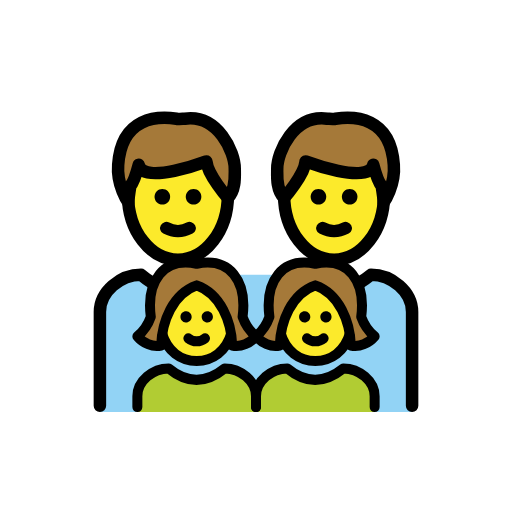
t = 0.00 s
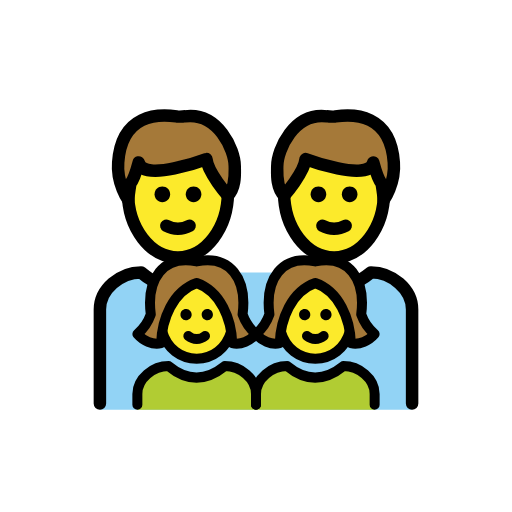
t = 0.48 s
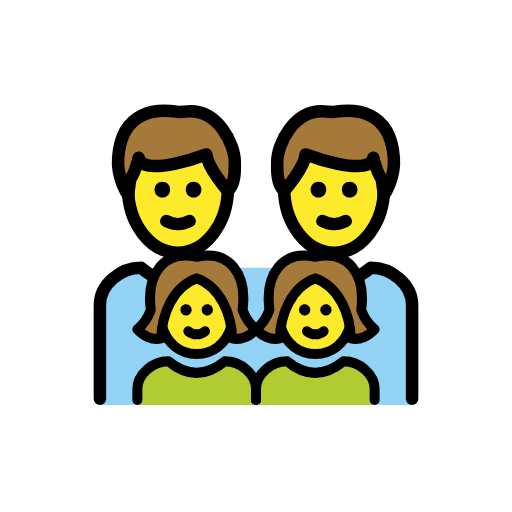
t = 1.43 s
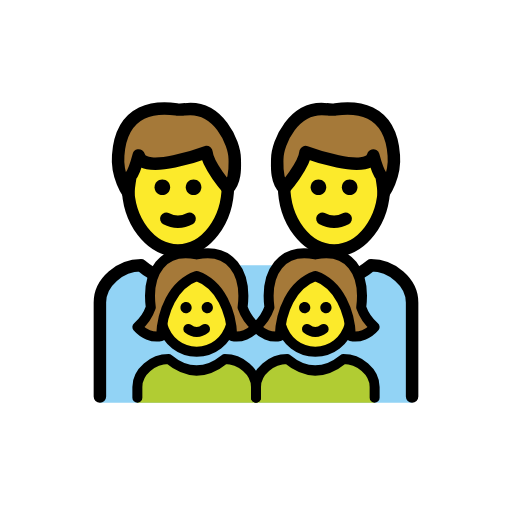
t = 1.90 s
t = 2.38 s: frame unchanged from t = 1.43 s, image omitted
t = 3.33 s: frame unchanged from t = 0.48 s, image omitted

The animated SVG that drew these frames (rendered in a browser with its animation timeline set to each time). Animation: 1 SMIL element (animateTransform=1); one cycle of 3.80 s, repeats indefinitely.

<?xml version='1.0' encoding='utf-8'?>
<svg xmlns="http://www.w3.org/2000/svg" id="emoji" viewBox="-5 -5 82 82" version="1.1" width="200" height="200" role="img">
  <title>OpenMoji: family: man, man, girl, girl</title><g><g id="color">
    <path fill="#92D3F5" d="M11.0003,61V44.9552c0-3.2895,3.2918-5.9566,6.5836-5.9566c3.9146,3.2895,7.8292,3.2895,11.8327,0h13.1673 c3.9146,3.2895,7.8292,3.2895,11.8327,0c3.2918,0,6.5836,2.6671,6.5836,5.9566V61" />
    <path fill="#B1CC33" d="M17,61v-2.5333C17,56,19.5018,54,22.0036,54c2.9751,2.4667,5.9502,2.4667,8.9929,0 C33.4982,54,36,56,36,58.4667V61" />
    <path fill="#B1CC33" d="M36.0003,61v-2.5333C36.0003,56,38.5021,54,41.0039,54c2.9751,2.4667,5.9502,2.4667,8.9929,0 c2.5018,0,5.0036,2,5.0036,4.4667V61" />
  </g>
  <g id="hair">
    <path fill="#A57939" d="M56.4444,27.4357c0-0.6223-0.3288-2.6671-0.3288-2.6671c-0.6224-0.7113-1.3336-3.3784-1.3336-3.3784 c-0.7112,3.2895-10.8464-0.5334-10.8464-0.5334c-0.1778,2.1338-3.4261,5.8549-3.4261,5.8549 c-1.3336-1.3336-1.1081-3.7211-1.1081-4.6991c0-2.6671,2.6671-8.7126,8.0014-8.0014c0.2667,0,1.0669,0.0889,1.3336,0 c2.9339-0.4445,8.8016-0.3556,9.335,7.3791C58.3381,24.7687,56.4442,27.4359,56.4444,27.4357z" />
    <path fill="#A57939" d="M13.9286,21.3903c0.5334-7.7347,6.4011-7.8236,9.335-7.3791c0.2667,0.0889,1.0669,0,1.3336,0 c5.3343-0.7112,8.0014,5.3343,8.0014,8.0014c0,0.978,0.2255,3.3655-1.1081,4.6991c0,0-3.2483-3.7211-3.4261-5.8549 c0,0-10.1352,3.8229-10.8464,0.5334c0,0-0.7112,2.6671-1.3336,3.3784c0,0-0.3288,2.0448-0.3288,2.6671 C15.5558,27.4359,13.6619,24.7687,13.9286,21.3903z" />
    <path fill="#A57939" d="M26.5,40.7038c3.864,1.3703,5.567,5.8271,5.6943,9.6307c1.4225,0.308,2.8826-0.3898,3.8057-1.461 c-0.9845-0.8337-1.7269-1.9167-2.1494-3.1356c0.7369-5.7252-2.03-9.5793-7.3506-8.4862c-5.3206-1.0931-8.0875,2.761-7.3506,8.4862 c-0.4225,1.2189-1.1649,2.3019-2.1494,3.1356c0.923,1.0712,2.3833,1.769,3.8057,1.461C20.933,46.5311,22.6359,42.074,26.5,40.7038z" />
    <path fill="#A57939" d="M45.5003,40.7038c3.864,1.3703,5.567,5.8271,5.6943,9.6307c1.4225,0.308,2.8826-0.3898,3.8057-1.461 c-0.9845-0.8337-1.7269-1.9167-2.1494-3.1356c0.7369-5.7252-2.03-9.5793-7.3506-8.4862c-5.3206-1.0931-8.0875,2.761-7.3506,8.4862 c-0.4225,1.2189-1.1649,2.3019-2.1494,3.1356c0.923,1.0712,2.3833,1.769,3.8057,1.461 C39.9333,46.5311,41.6362,42.074,45.5003,40.7038z" />
  </g>
  <g id="skin">
    <path fill="#FCEA2B" d="M28.0454,20.8569c0,0-10.1351,3.8229-10.8464,0.5334c0,0-0.7112,2.6672-1.3336,3.3784 c0,0-0.3185,1.9835-0.3273,2.635c0.4585,5.148,3.8411,9.1996,7.9427,9.1996c4.2864,0,7.782-4.426,7.9809-9.9028 C31.3572,26.5801,28.2203,22.9551,28.0454,20.8569z" />
    <path fill="#FCEA2B" d="M32.0034,48.517c-0.0138-0.0543-0.0171-0.1106-0.0324-0.1646c-0.5499-3.1755-2.2374-6.5396-5.471-7.6487 c-3.2336,1.1091-4.9211,4.4731-5.471,7.6487c-0.0153,0.054-0.0186,0.1102-0.0324,0.1646c0.8397,2.7543,2.9947,4.3117,5.5034,4.3118 C29.0087,52.8287,31.1638,51.2713,32.0034,48.517z" />
    <path fill="#FCEA2B" d="M51.0034,48.517c-0.0138-0.0543-0.0171-0.1106-0.0324-0.1646c-0.5499-3.1755-2.2374-6.5396-5.471-7.6487 c-3.2336,1.1091-4.9211,4.4731-5.471,7.6487c-0.0153,0.054-0.0186,0.1102-0.0324,0.1646c0.8397,2.7543,2.9947,4.3117,5.5034,4.3118 C48.0087,52.8287,50.1638,51.2713,51.0034,48.517z" />
    <path fill="#FCEA2B" d="M40.5382,26.7005c0.1989,5.4768,3.6945,9.9028,7.9809,9.9028c4.1016,0,7.4842-4.0516,7.9427-9.1996 c-0.0088-0.6515-0.3273-2.635-0.3273-2.635c-0.6224-0.7112-1.3336-3.3784-1.3336-3.3784 c-0.7113,3.2895-10.8464-0.5334-10.8464-0.5334C43.7796,22.9551,40.6427,26.5801,40.5382,26.7005z" />
  </g>
  <g id="line">
    <path fill="none" stroke="#000000" stroke-miterlimit="10" stroke-width="2" d="M31.5,25.5689c0,0.1839,0,0.3678,0,0.6437 c0,5.7012-3.5862,10.3908-8,10.3908s-8-4.6897-8-10.3908c0-0.1839,0-0.3678,0-0.6437" />
    <path fill="none" stroke="#000000" stroke-linecap="round" stroke-linejoin="round" stroke-width="2" d="M13.9286,21.3903 c0.5334-7.7347,6.4011-7.8236,9.335-7.3791c0.2667,0.0889,1.0669,0,1.3336,0c5.3343-0.7112,8.0014,5.3343,8.0014,8.0014 c0,0.978,0.2255,3.3655-1.1081,4.6991c0,0-3.2483-3.7211-3.4261-5.8549c0,0-10.1352,3.8229-10.8464,0.5334 c0,0-0.7112,2.6671-1.3336,3.3784c0,0-0.3288,2.0448-0.3288,2.6671C15.5558,27.4359,13.6619,24.7687,13.9286,21.3903z" />
    <path fill="none" stroke="#000000" stroke-linecap="round" stroke-linejoin="round" stroke-width="2" d="M11.0003,60V44.9552 c0-3.2895,3.2918-5.9566,6.5836-5.9566c0.541,0.4546,1.082,0.8464,1.6232,1.1754" />
    <path fill="none" stroke="#000000" stroke-linecap="round" stroke-linejoin="round" stroke-width="2" d="M52.6455,40.2424 c0.5886-0.3426,1.1789-0.7573,1.7711-1.2439c3.2918,0,6.5836,2.6671,6.5836,5.9566V60" />
    <path d="M22.25,26.5c0,0.7143-0.5357,1.25-1.25,1.25s-1.25-0.5357-1.25-1.25s0.5357-1.25,1.25-1.25S22.25,25.7857,22.25,26.5" />
    <path d="M27.25,26.5c0,0.7143-0.5357,1.25-1.25,1.25s-1.25-0.5357-1.25-1.25s0.5357-1.25,1.25-1.25S27.25,25.7857,27.25,26.5" />
    <path fill="none" stroke="#000000" stroke-linecap="round" stroke-linejoin="round" stroke-width="2" d="M21.633,31.5332 c1.1558,0.6223,2.5782,0.6223,3.734,0" />
    <path d="M48.0979,45.7015c0.0333,0.4958-0.3417,0.9247-0.8377,0.958c-0.4959,0.0333-0.9249-0.3417-0.9582-0.8375 s0.3417-0.9247,0.8377-0.958c0.0201-0.0014,0.0402-0.002,0.0604-0.002C47.6797,44.8465,48.0814,45.2221,48.0979,45.7015z" />
    <path fill="none" stroke="#000000" stroke-linecap="round" stroke-linejoin="round" stroke-width="1.6" d="M44.1639,49.1857 c0.7749,0.6425,1.8974,0.6425,2.6723,0" />
    <path fill="none" stroke="#000000" stroke-miterlimit="10" stroke-width="1.6" d="M51.0438,48.407 c-0.8139,2.8267-3.0002,4.4219-5.5441,4.4219h0.0006c-2.5439,0-4.7302-1.5952-5.5441-4.4219" />
    <path d="M43.7999,44.862c0.0201,0,0.0403,0.0007,0.0604,0.002c0.4959,0.0333,0.871,0.4622,0.8377,0.958 s-0.4623,0.8707-0.9582,0.8375c-0.4959-0.0333-0.871-0.4622-0.8377-0.958C42.9186,45.2221,43.3203,44.8465,43.7999,44.862z" />
    <path fill="none" stroke="#000000" stroke-linecap="round" stroke-linejoin="round" stroke-width="1.6" d="M17,60.2v-1.7333 C17,56,19.5018,54,22.0036,54c2.9751,2.4667,5.9502,2.4667,8.9929,0C33.4982,54,36,56,36,58.4667V60.2" />
    <path fill="none" stroke="#000000" stroke-linecap="round" stroke-linejoin="round" stroke-width="1.6" d="M36.0003,60.2v-1.7333 C36.0003,56,38.5021,54,41.0039,54c2.9751,2.4667,5.9502,2.4667,8.9929,0c2.5018,0,5.0036,2,5.0036,4.4667V60.2" />
    <path d="M29.0979,45.7015c0.0333,0.4958-0.3417,0.9247-0.8377,0.958c-0.4959,0.0333-0.9249-0.3417-0.9582-0.8375 s0.3417-0.9247,0.8377-0.958c0.0201-0.0014,0.0402-0.002,0.0604-0.002C28.6797,44.8465,29.0814,45.2221,29.0979,45.7015z" />
    <path fill="none" stroke="#000000" stroke-linecap="round" stroke-linejoin="round" stroke-width="1.6" d="M25.1639,49.1857 c0.7749,0.6425,1.8974,0.6425,2.6723,0" />
    <path fill="none" stroke="#000000" stroke-miterlimit="10" stroke-width="1.6" d="M32.0438,48.407 c-0.8139,2.8267-3.0002,4.4219-5.5441,4.4219h0.0006c-2.5439,0-4.7302-1.5952-5.5441-4.4219" />
    <path d="M24.7999,44.862c0.0201,0,0.0403,0.0007,0.0604,0.002c0.4959,0.0333,0.871,0.4622,0.8377,0.958 s-0.4623,0.8707-0.9582,0.8375c-0.4959-0.0333-0.871-0.4622-0.8377-0.958C23.9186,45.2221,24.3203,44.8465,24.7999,44.862z" />
    <path fill="none" stroke="#000000" stroke-linecap="round" stroke-linejoin="round" stroke-width="1.6" d="M26.5,40.7038 c3.864,1.3703,5.567,5.8271,5.6943,9.6307c1.4225,0.308,2.8826-0.3898,3.8057-1.461c-0.9845-0.8337-1.7269-1.9167-2.1494-3.1356 c0.7369-5.7252-2.03-9.5793-7.3506-8.4862c-5.3206-1.0931-8.0875,2.761-7.3506,8.4862c-0.4225,1.2189-1.1649,2.3019-2.1494,3.1356 c0.923,1.0712,2.3833,1.769,3.8057,1.461C20.933,46.5311,22.6359,42.074,26.5,40.7038z" />
    <path fill="none" stroke="#000000" stroke-linecap="round" stroke-linejoin="round" stroke-width="1.6" d="M45.5003,40.7038 c3.864,1.3703,5.567,5.8271,5.6943,9.6307c1.4225,0.308,2.8826-0.3898,3.8057-1.461c-0.9845-0.8337-1.7269-1.9167-2.1494-3.1356 c0.7369-5.7252-2.03-9.5793-7.3506-8.4862c-5.3206-1.0931-8.0875,2.761-7.3506,8.4862c-0.4225,1.2189-1.1649,2.3019-2.1494,3.1356 c0.923,1.0712,2.3833,1.769,3.8057,1.461C39.9333,46.5311,41.6362,42.074,45.5003,40.7038z" />
    <path fill="none" stroke="#000000" stroke-linecap="round" stroke-linejoin="round" stroke-width="2" d="M46.633,31.5332 c1.1558,0.6223,2.5782,0.6223,3.734,0" />
    <path fill="none" stroke="#000000" stroke-miterlimit="10" stroke-width="2" d="M56.5,25.5689c0,0.2759,0,0.4598,0,0.6437 c0,5.7011-3.5862,10.3908-8,10.3908s-8-4.6896-8-10.3908c0-0.2759,0-0.4598,0-0.6437" />
    <path fill="none" stroke="#000000" stroke-linecap="round" stroke-linejoin="round" stroke-width="2" d="M56.4444,27.4357 c0-0.6223-0.3288-2.6671-0.3288-2.6671c-0.6224-0.7113-1.3336-3.3784-1.3336-3.3784c-0.7112,3.2895-10.8464-0.5334-10.8464-0.5334 c-0.1778,2.1338-3.4261,5.8549-3.4261,5.8549c-1.3336-1.3336-1.1081-3.7211-1.1081-4.6991c0-2.6671,2.6671-8.7126,8.0014-8.0014 c0.2667,0,1.0669,0.0889,1.3336,0c2.9339-0.4445,8.8016-0.3556,9.335,7.3791C58.3381,24.7687,56.4442,27.4359,56.4444,27.4357z" />
    <path d="M49.75,26.5c0-0.7143,0.5357-1.25,1.25-1.25s1.25,0.5357,1.25,1.25s-0.5357,1.25-1.25,1.25S49.75,27.2143,49.75,26.5" />
    <path d="M44.75,26.5c0-0.7143,0.5357-1.25,1.25-1.25s1.25,0.5357,1.25,1.25s-0.5357,1.25-1.25,1.25S44.75,27.2143,44.75,26.5" />
  </g>
<animateTransform attributeName="transform" type="translate" values="0 0;0 -1.5;0 0" dur="3.8s" repeatCount="indefinite" /></g></svg>
